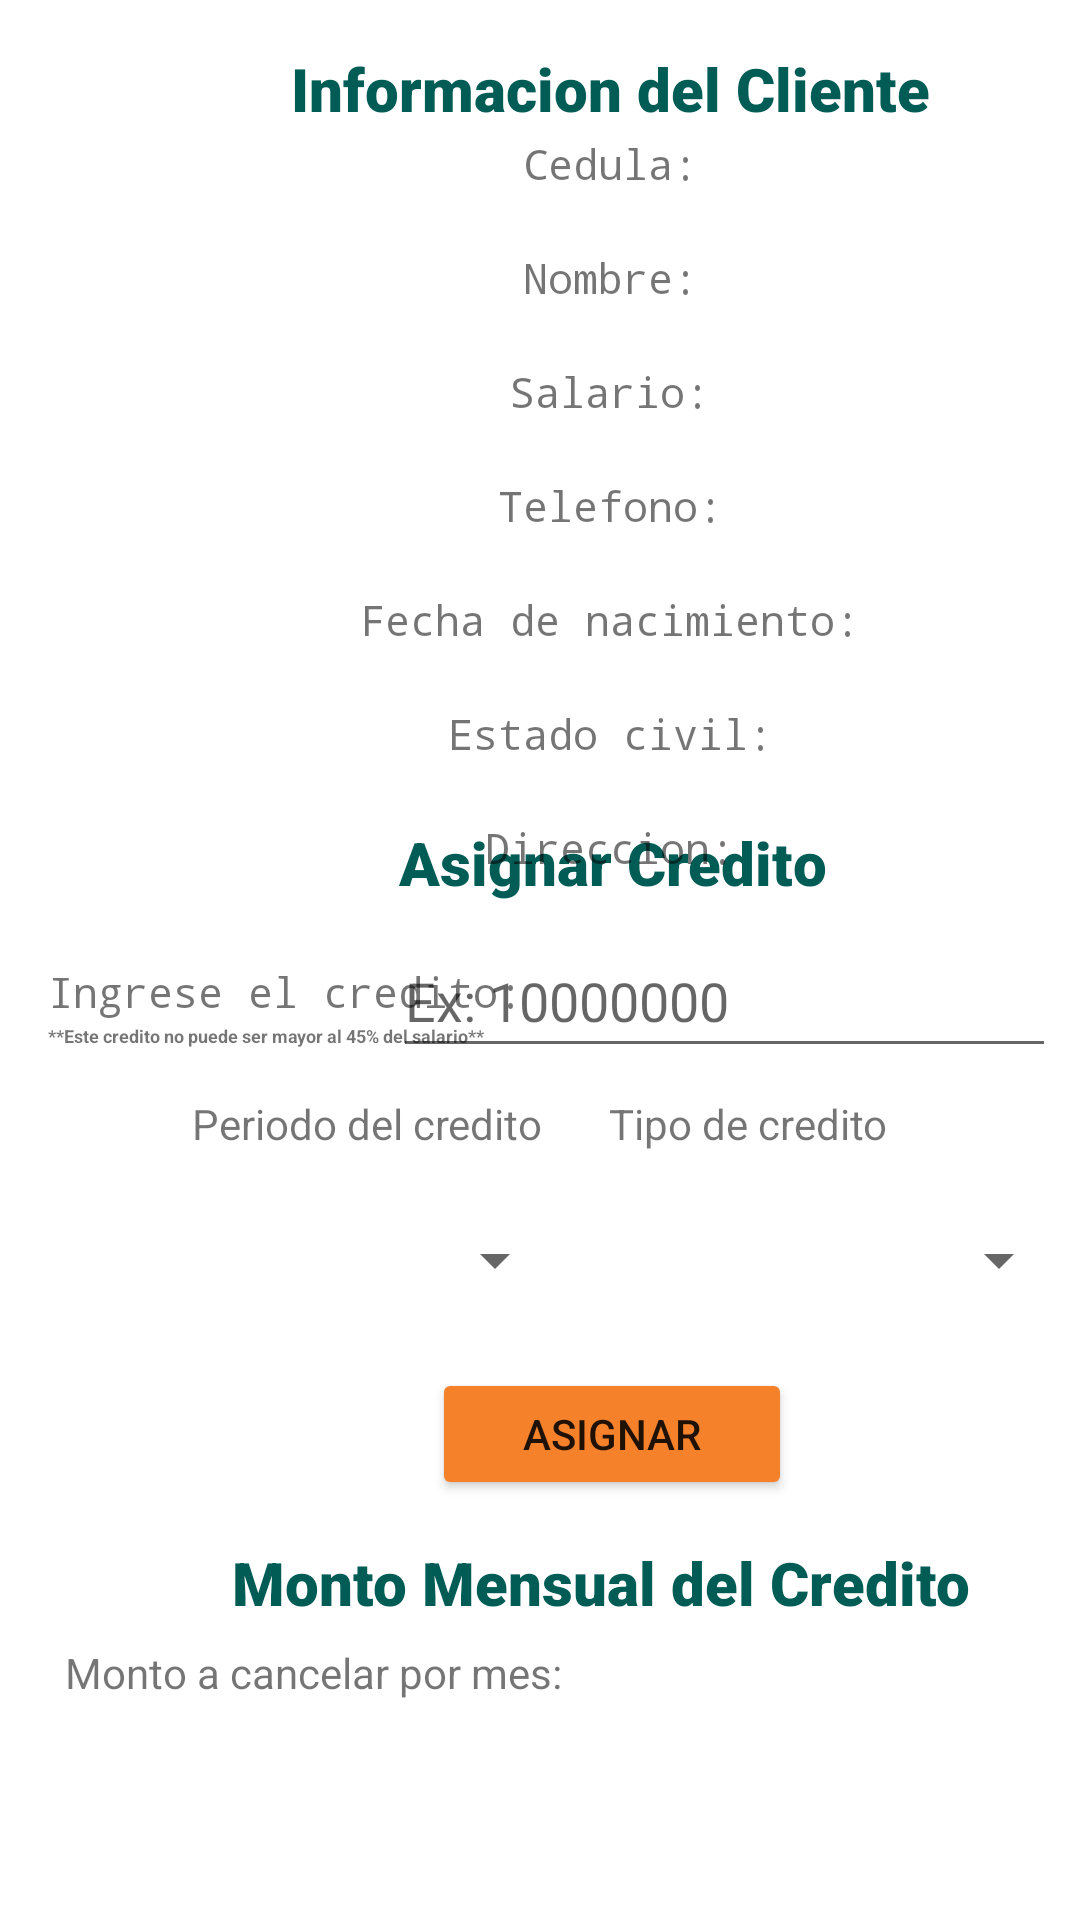

Android layout source for this screen:
<!-- AndroidManifest.xml: application theme Theme.Proyectomoviles -->
<!-- res/layout/layout_asignar_prestamo.xml -->
<?xml version="1.0" encoding="utf-8"?>
<androidx.constraintlayout.widget.ConstraintLayout xmlns:android="http://schemas.android.com/apk/res/android"
    xmlns:app="http://schemas.android.com/apk/res-auto"
    xmlns:tools="http://schemas.android.com/tools"
    android:layout_width="match_parent"
    android:layout_height="match_parent">

    <TextView
        android:id="@+id/textView9"
        android:layout_width="272dp"
        android:layout_height="34dp"
        android:layout_marginStart="68dp"
        android:layout_marginBottom="332dp"
        android:fontFamily="sans-serif-black"
        android:text="@string/asignar_credito"
        android:textAlignment="center"
        android:textColor="#015c56"
        android:textSize="20sp"
        app:layout_constraintBottom_toBottomOf="parent"
        app:layout_constraintStart_toStartOf="parent"
        tools:ignore="TextSizeCheck" />

    <EditText
        android:id="@+id/txtCedulaCliente"
        android:layout_width="221dp"
        android:layout_height="48dp"
        android:layout_marginEnd="8dp"
        android:layout_marginBottom="284dp"
        android:autofillHints=""
        android:ems="10"
        android:hint="@string/ejemCred"
        android:inputType="number"
        app:layout_constraintBottom_toBottomOf="parent"
        app:layout_constraintEnd_toEndOf="parent"
        tools:ignore="MissingConstraints" />

    <TextView
        android:id="@+id/textView11"
        android:layout_width="158dp"
        android:layout_height="15dp"
        android:layout_marginStart="16dp"
        android:layout_marginBottom="284dp"
        android:text="@string/este_credito_no_puede_ser_mayor_al_45_del_salario"
        android:textSize="6sp"
        android:textStyle="bold"
        app:layout_constraintBottom_toBottomOf="parent"
        app:layout_constraintStart_toStartOf="parent"
        tools:ignore="SmallSp,TextSizeCheck" />

    <Spinner
        android:id="@+id/spinnerTime"
        android:layout_width="137dp"
        android:layout_height="72dp"
        android:layout_marginStart="52dp"
        android:layout_marginBottom="184dp"
        android:contentDescription="@string/spinnerTime"
        app:layout_constraintBottom_toBottomOf="parent"
        app:layout_constraintStart_toStartOf="parent" />

    <TextView
        android:id="@+id/textView10"
        android:layout_width="wrap_content"
        android:layout_height="wrap_content"
        android:layout_marginStart="16dp"
        android:layout_marginBottom="300dp"
        android:fontFamily="monospace"
        android:text="@string/ingrese_el_credito"
        app:layout_constraintBottom_toBottomOf="parent"
        app:layout_constraintStart_toStartOf="parent" />

    <Spinner
        android:id="@+id/spinnerType"
        android:layout_width="137dp"
        android:layout_height="72dp"
        android:layout_marginStart="220dp"
        android:layout_marginBottom="184dp"
        android:contentDescription="@string/spinnerType"
        app:layout_constraintBottom_toBottomOf="parent"
        app:layout_constraintStart_toStartOf="parent" />

    <TextView
        android:id="@+id/textView12"
        android:layout_width="wrap_content"
        android:layout_height="wrap_content"
        android:layout_marginStart="64dp"
        android:layout_marginBottom="256dp"
        android:text="@string/periodo_del_credito"
        app:layout_constraintBottom_toBottomOf="parent"
        app:layout_constraintStart_toStartOf="parent" />

    <TextView
        android:id="@+id/textView14"
        android:layout_width="169dp"
        android:layout_height="28dp"
        android:layout_marginStart="20dp"
        android:layout_marginBottom="64dp"
        android:text="@string/monto_a_cancelar_por_mes"
        android:textAlignment="center"
        app:layout_constraintBottom_toBottomOf="parent"
        app:layout_constraintStart_toStartOf="parent"
        tools:ignore="TextSizeCheck" />

    <TextView
        android:id="@+id/textView13"
        android:layout_width="109dp"
        android:layout_height="19dp"
        android:layout_marginEnd="56dp"
        android:layout_marginBottom="256dp"
        android:text="@string/tipo_de_credito"
        android:textAlignment="center"
        app:layout_constraintBottom_toBottomOf="parent"
        app:layout_constraintEnd_toEndOf="parent"
        tools:ignore="TextSizeCheck" />

    <TextView
        android:id="@+id/txtMontoMensual"
        android:layout_width="215dp"
        android:layout_height="28dp"
        android:layout_marginStart="192dp"
        android:layout_marginBottom="64dp"
        android:textAlignment="textStart"
        app:layout_constraintBottom_toBottomOf="parent"
        app:layout_constraintStart_toStartOf="parent" />

    <TextView
        android:id="@+id/textView17"
        android:layout_width="272dp"
        android:layout_height="34dp"
        android:layout_marginStart="64dp"
        android:layout_marginBottom="92dp"
        android:fontFamily="sans-serif-black"
        android:text="@string/monto_mensual_del_credito"
        android:textAlignment="center"
        android:textColor="#015c56"
        android:textSize="20sp"
        app:layout_constraintBottom_toBottomOf="parent"
        app:layout_constraintStart_toStartOf="parent"
        tools:ignore="TextSizeCheck" />

    <Button
        android:id="@+id/btnAsignar"
        android:layout_width="120dp"
        android:layout_height="44dp"
        android:layout_marginStart="144dp"
        android:layout_marginBottom="140dp"
        android:backgroundTint="@color/soldelLogo"
        android:text="@string/asignar"
        app:layout_constraintBottom_toBottomOf="parent"
        app:layout_constraintStart_toStartOf="parent"
        tools:ignore="TouchTargetSizeCheck,TextContrastCheck" />

    <LinearLayout
        android:layout_width="327dp"
        android:layout_height="301dp"
        android:layout_marginStart="40dp"
        android:layout_marginTop="16dp"
        android:orientation="vertical"
        app:layout_constraintStart_toStartOf="parent"
        app:layout_constraintTop_toTopOf="parent"
        tools:ignore="MissingConstraints,TextSizeCheck">

        <TextView
            android:id="@+id/textView"
            android:layout_width="match_parent"
            android:layout_height="29dp"
            android:fontFamily="sans-serif-black"
            android:text="@string/informacion_del_cliente"
            android:textAlignment="center"
            android:textColor="#015c56"
            android:textSize="20sp"
            tools:ignore="TextSizeCheck" />

        <TextView
            android:id="@+id/textView2"
            android:layout_width="match_parent"
            android:layout_height="wrap_content"
            android:fontFamily="monospace"
            android:text="@string/cedula"
            android:textAlignment="center" />

        <TextView
            android:id="@+id/txtCedula"
            android:layout_width="match_parent"
            android:layout_height="wrap_content"
            android:textAlignment="center" />

        <TextView
            android:id="@+id/textView3"
            android:layout_width="match_parent"
            android:layout_height="wrap_content"
            android:fontFamily="monospace"
            android:text="@string/nombre"
            android:textAlignment="center" />

        <TextView
            android:id="@+id/txtMonto"
            android:layout_width="match_parent"
            android:layout_height="wrap_content"
            android:textAlignment="center" />

        <TextView
            android:id="@+id/textView4"
            android:layout_width="match_parent"
            android:layout_height="wrap_content"
            android:fontFamily="monospace"
            android:text="@string/salario"
            android:textAlignment="center" />

        <TextView
            android:id="@+id/txtInteres"
            android:layout_width="match_parent"
            android:layout_height="wrap_content"
            android:textAlignment="center" />

        <TextView
            android:id="@+id/textView5"
            android:layout_width="match_parent"
            android:layout_height="wrap_content"
            android:fontFamily="monospace"
            android:text="@string/telefono"
            android:textAlignment="center" />

        <TextView
            android:id="@+id/txtPlazo"
            android:layout_width="match_parent"
            android:layout_height="wrap_content"
            android:textAlignment="center" />

        <TextView
            android:id="@+id/textView6"
            android:layout_width="match_parent"
            android:layout_height="wrap_content"
            android:fontFamily="monospace"
            android:text="@string/fecha_de_nacimiento"
            android:textAlignment="center" />

        <TextView
            android:id="@+id/txtCuota"
            android:layout_width="match_parent"
            android:layout_height="wrap_content"
            android:textAlignment="center" />

        <TextView
            android:id="@+id/textView7"
            android:layout_width="match_parent"
            android:layout_height="wrap_content"
            android:fontFamily="monospace"
            android:text="@string/estado_civil"
            android:textAlignment="center" />

        <TextView
            android:id="@+id/txtTipo"
            android:layout_width="match_parent"
            android:layout_height="wrap_content"
            android:textAlignment="center" />

        <TextView
            android:id="@+id/textView8"
            android:layout_width="match_parent"
            android:layout_height="wrap_content"
            android:fontFamily="monospace"
            android:text="@string/direccion"
            android:textAlignment="center" />

        <TextView
            android:id="@+id/txtDireccion"
            android:layout_width="match_parent"
            android:layout_height="wrap_content"
            android:textAlignment="center" />
    </LinearLayout>

</androidx.constraintlayout.widget.ConstraintLayout>
<!-- resources referenced by this layout -->
<resources>
  <color name="soldelLogo">#f5812b</color>
  <string name="asignar">Asignar</string>
  <string name="asignar_credito">Asignar Credito</string>
  <string name="cedula">Cedula:</string>
  <string name="direccion">Direccion:</string>
  <string name="ejemCred">Ex: 10000000</string>
  <string name="estado_civil">Estado civil:</string>
  <string name="este_credito_no_puede_ser_mayor_al_45_del_salario">**Este credito no puede ser mayor al 45% del salario**</string>
  <string name="fecha_de_nacimiento">Fecha de nacimiento:</string>
  <string name="informacion_del_cliente">Informacion del Cliente</string>
  <string name="ingrese_el_credito">Ingrese el credito:</string>
  <string name="monto_a_cancelar_por_mes">Monto a cancelar por mes:</string>
  <string name="monto_mensual_del_credito">Monto Mensual del Credito</string>
  <string name="nombre">Nombre:</string>
  <string name="periodo_del_credito">Periodo del credito</string>
  <string name="salario">Salario:</string>
  <string name="spinnerTime">Periodo</string>
  <string name="spinnerType">Tipo</string>
  <string name="telefono">Telefono:</string>
  <string name="tipo_de_credito">Tipo de credito</string>
  <style name="Theme.Proyectomoviles" parent="Theme.MaterialComponents.DayNight.DarkActionBar">
          
          <item name="colorPrimary">@color/backgroundDelLogo</item>
          <item name="colorPrimaryVariant">@color/backgroundDelLogo</item>
          <item name="colorOnPrimary">@color/white</item>
          
          <item name="colorSecondary">@color/teal_200</item>
          <item name="colorSecondaryVariant">@color/teal_700</item>
          <item name="colorOnSecondary">@color/black</item>
          
          <item name="android:statusBarColor">?attr/colorPrimaryVariant</item>
          
      </style>
  <color name="backgroundDelLogo">#015c56</color>
  <color name="white">#FFFFFFFF</color>
  <color name="teal_200">#FF03DAC5</color>
  <color name="teal_700">#FF018786</color>
  <color name="black">#FF000000</color>
</resources>
